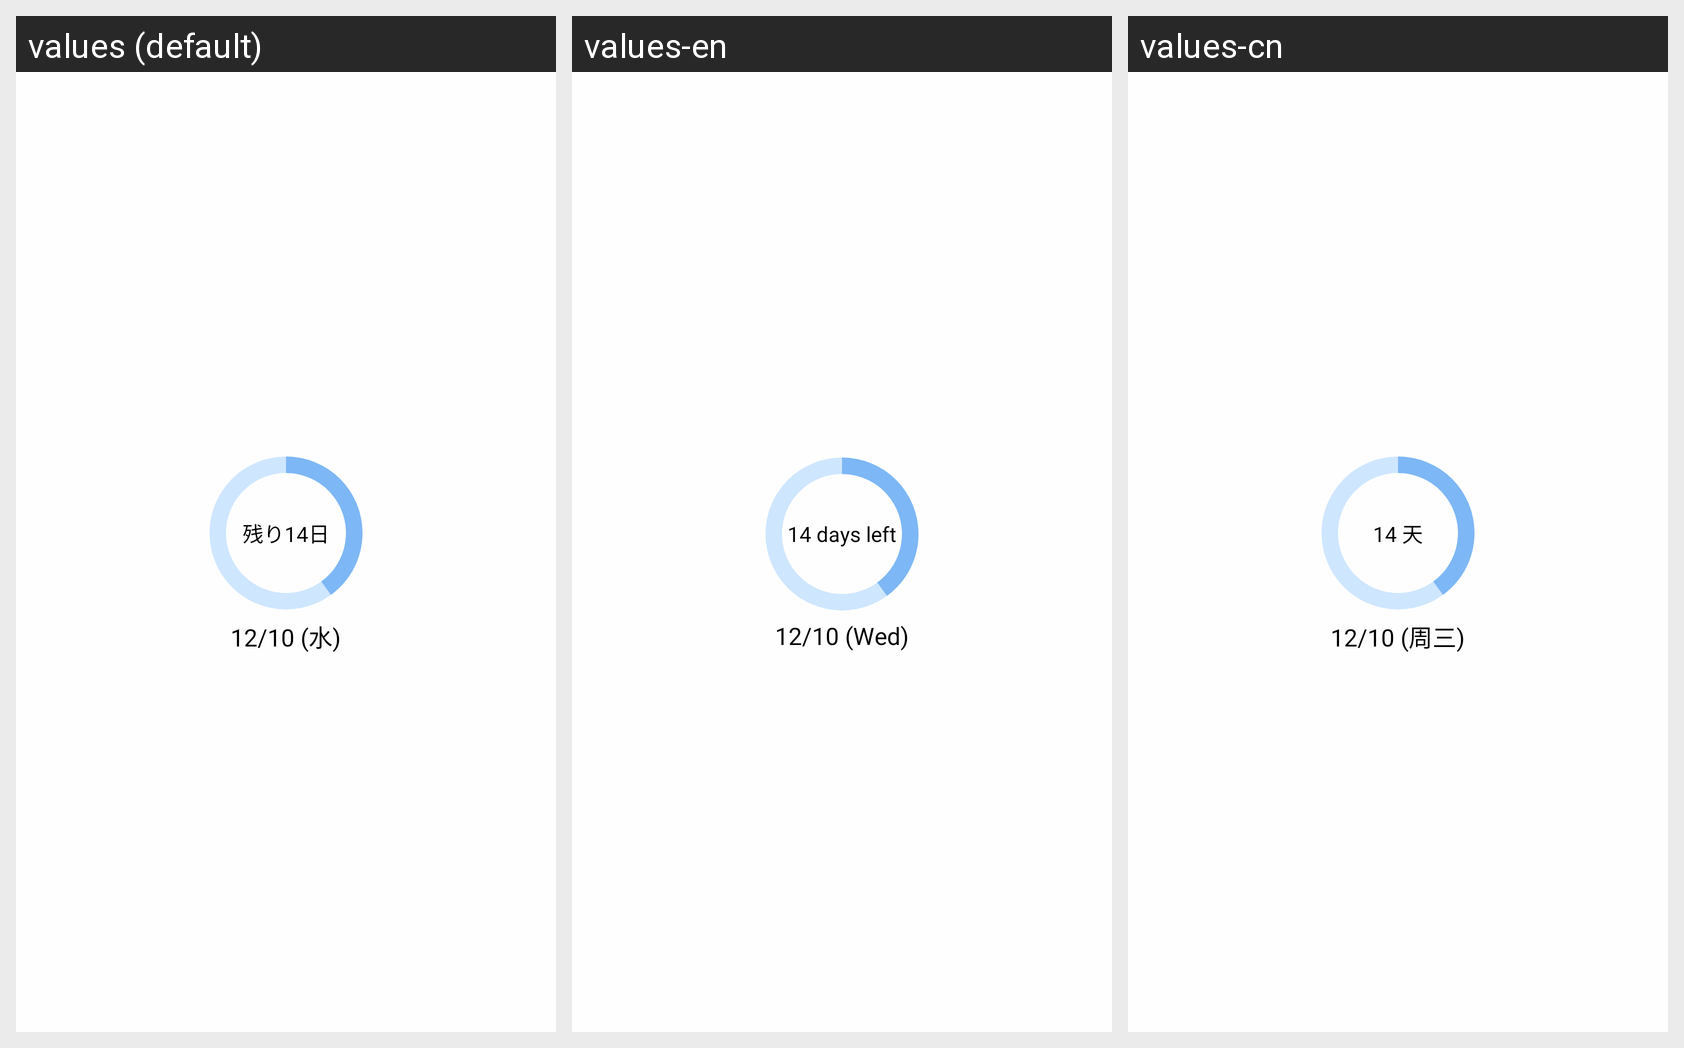

Strings drawn on this Android screen and how each of the app's shown locales translates them:
Android screen res/layout/preview_widget_progress_bar_type.xml rendered under 3 locales, left to right: values (default), values-en, values-cn. Device: Nexus 5 (rendered at 1080×1920; each locale shown at half size, 540×960, under a caption strip naming it); theme Theme.ContactLensReminder.
Other locales in the repository, not shown: values-ko, values-kr, values-zh.
Strings drawn on this screen, with the default value and each locale's value (text and hints the layout hard-codes, and strings that could not be matched under every locale, appear in the picture but are not listed):

text_preview_remaining_day
  values: 残り14日
  values-en: 14 days left
  values-cn: 14 天

text_preview_exchange_date
  values: 12/10 (水)
  values-en: 12/10 (Wed)
  values-cn: 12/10 (周三)
